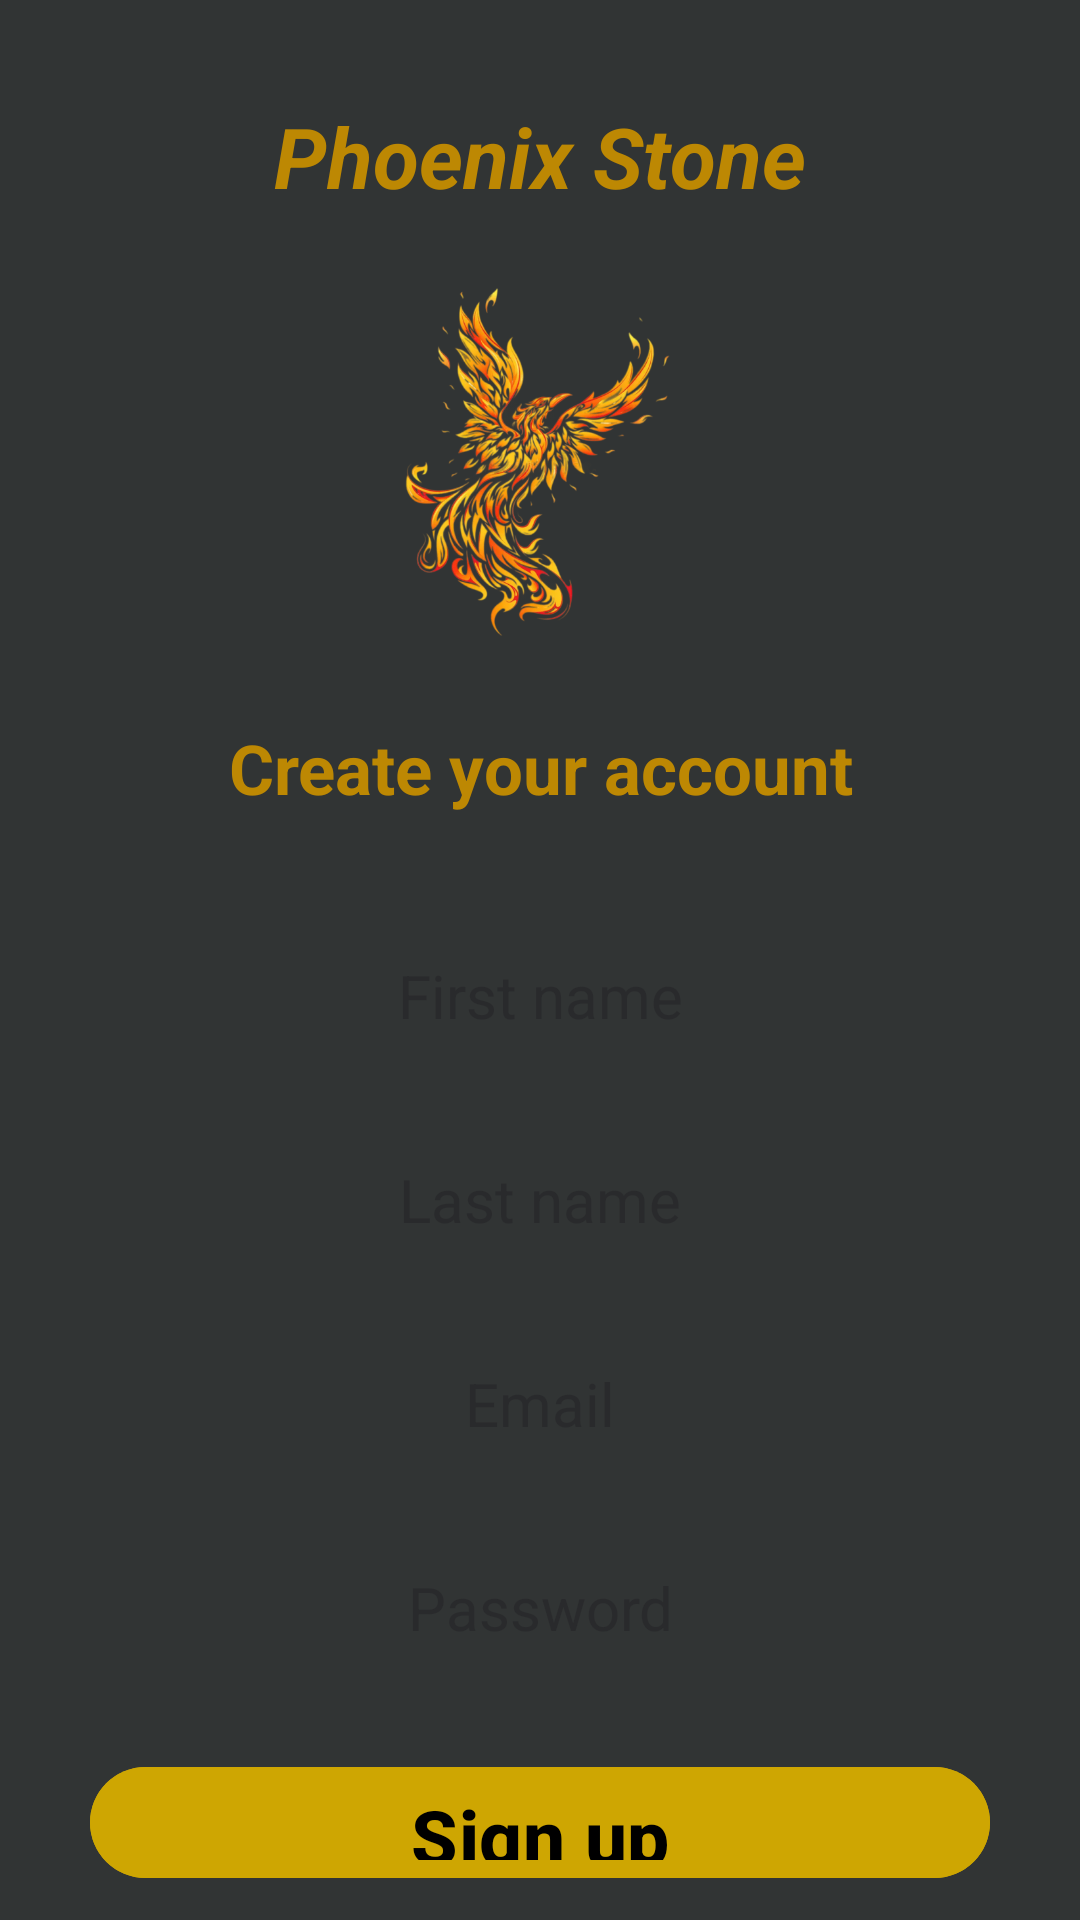

Android layout source for this screen:
<!-- AndroidManifest.xml: application theme Theme.PhoenixStone -->
<!-- res/layout/activity_register.xml -->
<?xml version="1.0" encoding="utf-8"?>
<LinearLayout xmlns:android="http://schemas.android.com/apk/res/android"
    xmlns:app="http://schemas.android.com/apk/res-auto"
    xmlns:tools="http://schemas.android.com/tools"
    android:id="@+id/main"
    android:layout_width="match_parent"
    android:layout_height="match_parent"
    android:background="@color/background_gray"
    android:gravity="center"
    android:orientation="vertical"
    android:padding="10dp"
    tools:context=".RegisterActivity">

    <TextView
        android:id="@+id/txt_title_home"
        android:layout_width="221dp"
        android:layout_height="84dp"
        android:gravity="center"
        android:text="@string/app_name"
        android:textColor="@color/title_orange"
        android:textSize="28sp"
        android:textStyle="italic|bold" />

    <ImageView
        android:id="@+id/logoApp_home"
        android:layout_width="120dp"
        android:layout_height="120dp"
        android:src="@drawable/logo" />

    <TextView
        android:layout_width="match_parent"
        android:layout_height="84dp"
        android:gravity="center"
        android:text="Create your account"
        android:textColor="@color/title_orange"
        android:textSize="23sp"
        android:textStyle="bold" />

    <EditText
        android:id="@+id/fist_name"
        android:layout_width="match_parent"
        android:layout_height="wrap_content"
        android:layout_marginStart="20dp"
        android:layout_marginTop="5dp"
        android:layout_marginEnd="20dp"
        android:background="@drawable/bg_edittext"
        android:gravity="center"
        android:hint="First name"
        android:minHeight="58dp"
        android:singleLine="true"
        android:textSize="20sp" />

    <EditText
        android:id="@+id/last_name"
        android:layout_width="match_parent"
        android:layout_height="wrap_content"
        android:layout_marginStart="20dp"
        android:layout_marginTop="10dp"
        android:layout_marginEnd="20dp"
        android:background="@drawable/bg_edittext"
        android:gravity="center"
        android:hint="Last name"
        android:minHeight="58dp"
        android:singleLine="true"
        android:textSize="20sp" />

    <EditText
        android:id="@+id/email"
        android:layout_width="match_parent"
        android:layout_height="wrap_content"
        android:layout_marginStart="20dp"
        android:layout_marginTop="10dp"
        android:layout_marginEnd="20dp"
        android:background="@drawable/bg_edittext"
        android:gravity="center"
        android:hint="Email"
        android:minHeight="58dp"
        android:singleLine="true"
        android:textSize="20sp" />

    <EditText
        android:id="@+id/password"
        android:layout_width="match_parent"
        android:layout_height="wrap_content"
        android:layout_marginStart="20dp"
        android:layout_marginTop="10dp"
        android:layout_marginEnd="20dp"
        android:background="@drawable/bg_edittext"
        android:gravity="center"
        android:hint="Password"
        android:inputType="textPassword"
        android:minHeight="58dp"
        android:singleLine="true"
        android:textSize="20sp" />

    <com.google.android.material.button.MaterialButton
        android:id="@+id/sign_up"
        android:layout_width="match_parent"
        android:layout_height="wrap_content"
        android:layout_marginStart="20dp"
        android:layout_marginTop="20dp"
        android:layout_marginEnd="20dp"
        android:backgroundTint="#CEA602"
        android:minHeight="62dp"
        android:text="Sign up"
        android:textColor="@android:color/black"
        android:textSize="25sp"
        android:textStyle="bold"
        app:cornerRadius="20dp" />

</LinearLayout>
<!-- resources referenced by this layout -->
<resources>
  <color name="background_gray">#F72B2E2E</color>
  <color name="title_orange">#BD8803</color>
  <!-- drawable logo: png bitmap (drawable, 232325 bytes) -->
  <string name="app_name">Phoenix Stone</string>
  <style name="Theme.PhoenixStone" parent="Base.Theme.PhoenixStone" />
  <style name="Base.Theme.PhoenixStone" parent="Theme.Material3.DayNight.NoActionBar">
          
          
      </style>
</resources>
